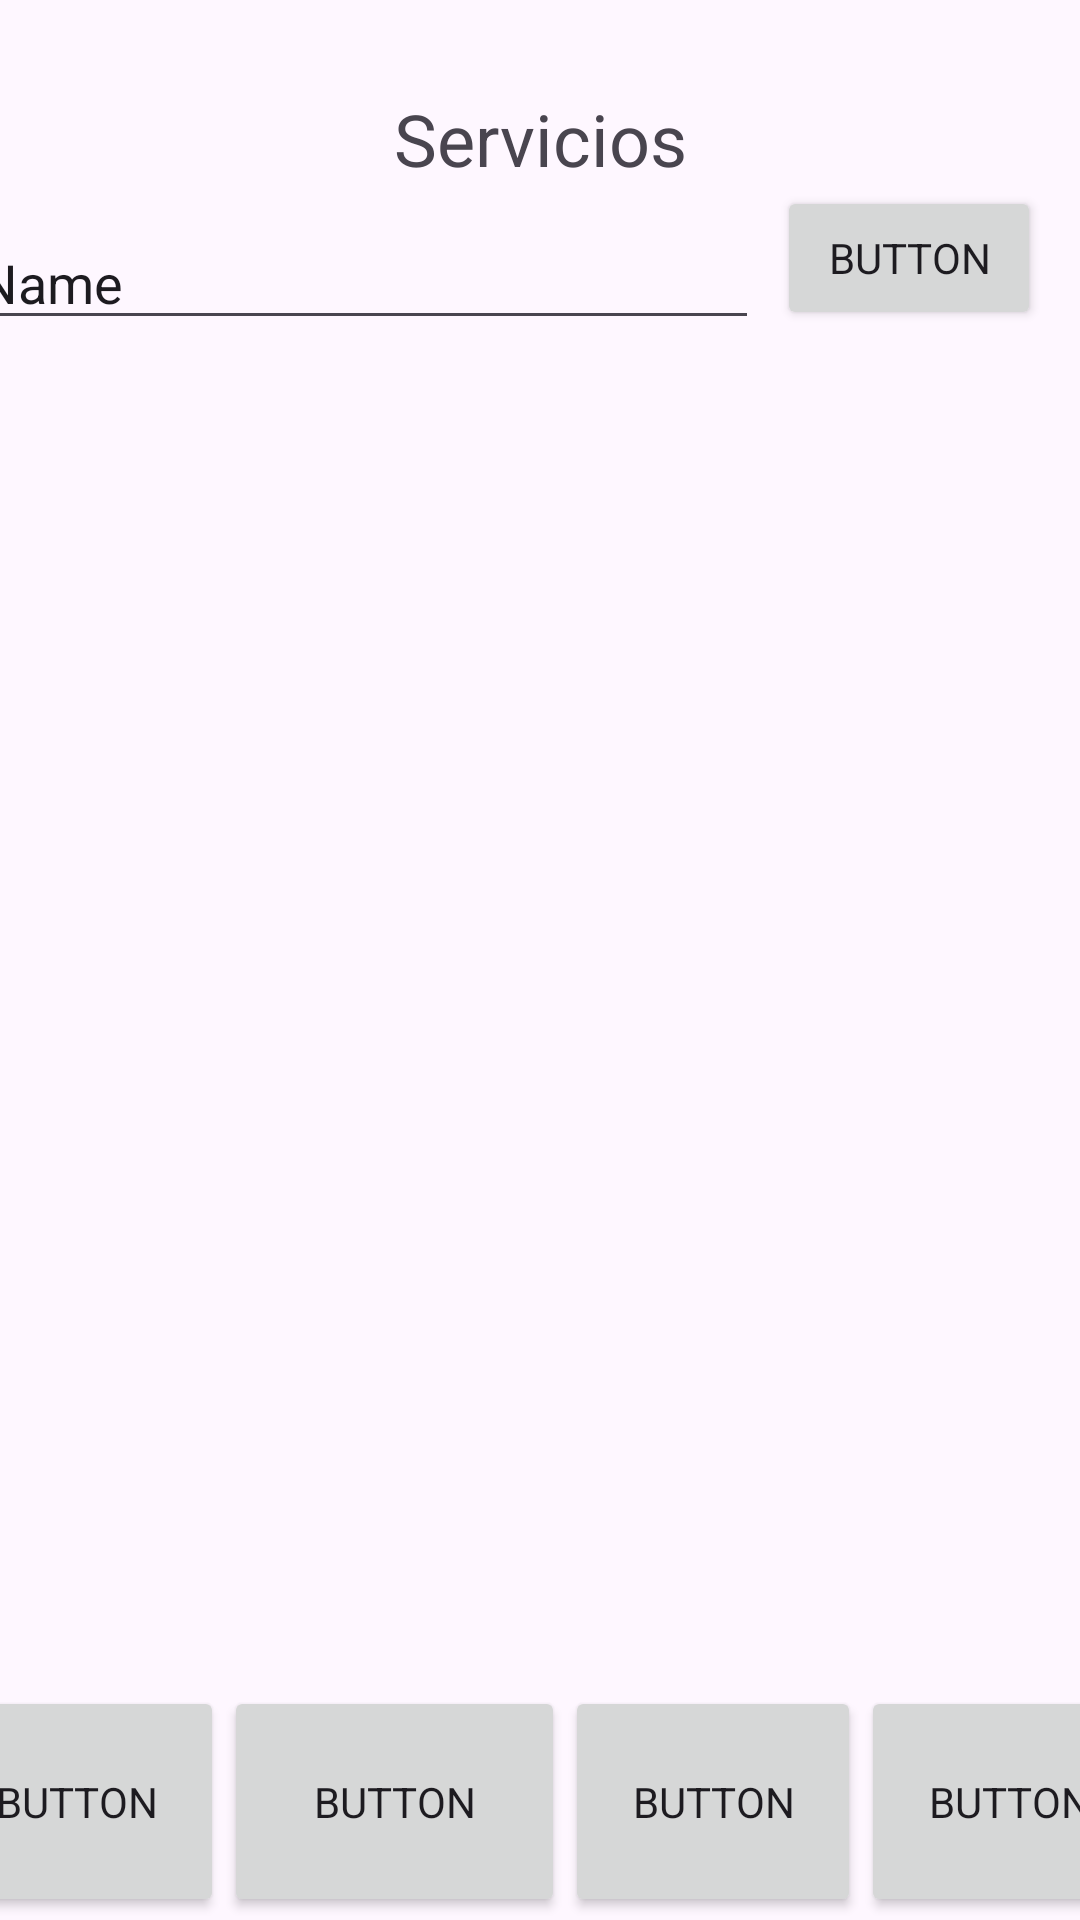

This screen was rendered from an Android layout file. Write that file and the resources it references.
<!-- AndroidManifest.xml: application theme Theme.ProyectoMobilesGYM -->
<!-- res/layout/activity_servicios.xml -->
<?xml version="1.0" encoding="utf-8"?>
<androidx.constraintlayout.widget.ConstraintLayout xmlns:android="http://schemas.android.com/apk/res/android"
    xmlns:app="http://schemas.android.com/apk/res-auto"
    xmlns:tools="http://schemas.android.com/tools"
    android:id="@+id/main"
    android:layout_width="match_parent"
    android:layout_height="match_parent"
    tools:context=".Activity_Servicios">

    <TextView
        android:id="@+id/textTitleServicios"
        android:layout_width="wrap_content"
        android:layout_height="wrap_content"
        android:layout_marginTop="30dp"
        android:text="@string/title_services"
        android:textSize="24sp"
        app:layout_constraintEnd_toEndOf="parent"
        app:layout_constraintStart_toStartOf="parent"
        app:layout_constraintTop_toTopOf="parent" />

    <LinearLayout
        android:id="@+id/linearLayout"
        android:layout_width="410dp"
        android:layout_height="77dp"
        android:layout_marginStart="1dp"
        android:layout_marginBottom="1dp"
        android:orientation="horizontal"
        app:layout_constraintBottom_toBottomOf="parent"
        app:layout_constraintEnd_toEndOf="parent"
        app:layout_constraintStart_toStartOf="parent">

        <Button
            android:id="@+id/btn_añadir"
            android:layout_width="wrap_content"
            android:layout_height="match_parent"
            android:layout_weight="1"
            android:text="Button" />

        <Button
            android:id="@+id/btn_editar"
            android:layout_width="103dp"
            android:layout_height="77dp"
            android:layout_weight="1"
            android:text="Button" />

        <Button
            android:id="@+id/btn_eliminar"
            android:layout_width="wrap_content"
            android:layout_height="77dp"
            android:layout_weight="1"
            android:text="Button" />

        <Button
            android:id="@+id/btn_salir"
            android:layout_width="wrap_content"
            android:layout_height="match_parent"
            android:layout_weight="1"
            android:text="Button" />
    </LinearLayout>

    <EditText
        android:id="@+id/textBuscar"
        android:layout_width="264dp"
        android:layout_height="41dp"
        android:layout_marginStart="14dp"
        android:layout_marginTop="10dp"
        android:layout_marginEnd="133dp"
        android:ems="10"
        android:inputType="text"
        android:text="Name"
        app:layout_constraintEnd_toEndOf="parent"
        app:layout_constraintStart_toStartOf="parent"
        app:layout_constraintTop_toBottomOf="@+id/textTitleServicios" />

    <Button
        android:id="@+id/btn_buscarMem"
        android:layout_width="wrap_content"
        android:layout_height="wrap_content"
        android:layout_marginStart="18dp"
        android:layout_marginTop="62dp"
        android:layout_marginEnd="25dp"
        android:text="Button"
        app:layout_constraintEnd_toEndOf="parent"
        app:layout_constraintStart_toEndOf="@+id/textBuscar"
        app:layout_constraintTop_toTopOf="parent" />

    <ListView
        android:id="@+id/listMembresias"
        android:layout_width="409dp"
        android:layout_height="538dp"
        android:layout_marginStart="1dp"
        android:layout_marginTop="1dp"
        android:layout_marginEnd="1dp"
        android:layout_marginBottom="1dp"
        app:layout_constraintBottom_toTopOf="@+id/linearLayout"
        app:layout_constraintEnd_toEndOf="parent"
        app:layout_constraintStart_toStartOf="parent"
        app:layout_constraintTop_toBottomOf="@+id/textBuscar" />

</androidx.constraintlayout.widget.ConstraintLayout>
<!-- resources referenced by this layout -->
<resources>
  <string name="title_services">Servicios</string>
  <style name="Theme.ProyectoMobilesGYM" parent="Base.Theme.ProyectoMobilesGYM" />
  <style name="Base.Theme.ProyectoMobilesGYM" parent="Theme.Material3.DayNight.NoActionBar">
          
          
          <item name="colorPrimary">@color/azulUTN</item>
          <item name="colorOnPrimary">@color/blanco</item>
  
          <item name="colorSecondary">@color/naranjaUTN</item>
          <item name="colorOnSecondary">@color/blanco</item>
  
          <item name="colorError">@color/rojoUTN</item>
          <item name="colorOnError">@color/blanco</item>
  
          
          <item name="android:fontFamily">sans-serif</item>
  
          
          <item name="shapeAppearanceSmallComponent">@style/Shape.Rounded.Small</item>
          <item name="shapeAppearanceMediumComponent">@style/Shape.Rounded.Medium</item>
          <item name="shapeAppearanceLargeComponent">@style/Shape.Rounded.Large</item>
      </style>
  <color name="azulUTN">#2196F3</color>
  <color name="blanco">#FFFFFF</color>
  <color name="naranjaUTN">#FF9800</color>
  <color name="rojoUTN">#D33232</color>
  <style name="Shape.Rounded.Small" parent="ShapeAppearance.Material3.SmallComponent">
          <item name="cornerFamily">rounded</item>
          <item name="cornerSize">8dp</item>
      </style>
  <style name="Shape.Rounded.Medium" parent="ShapeAppearance.Material3.MediumComponent">
          <item name="cornerFamily">rounded</item>
          <item name="cornerSize">12dp</item>
      </style>
  <style name="Shape.Rounded.Large" parent="ShapeAppearance.Material3.LargeComponent">
          <item name="cornerFamily">rounded</item>
          <item name="cornerSize">16dp</item>
  
      </style>
</resources>
